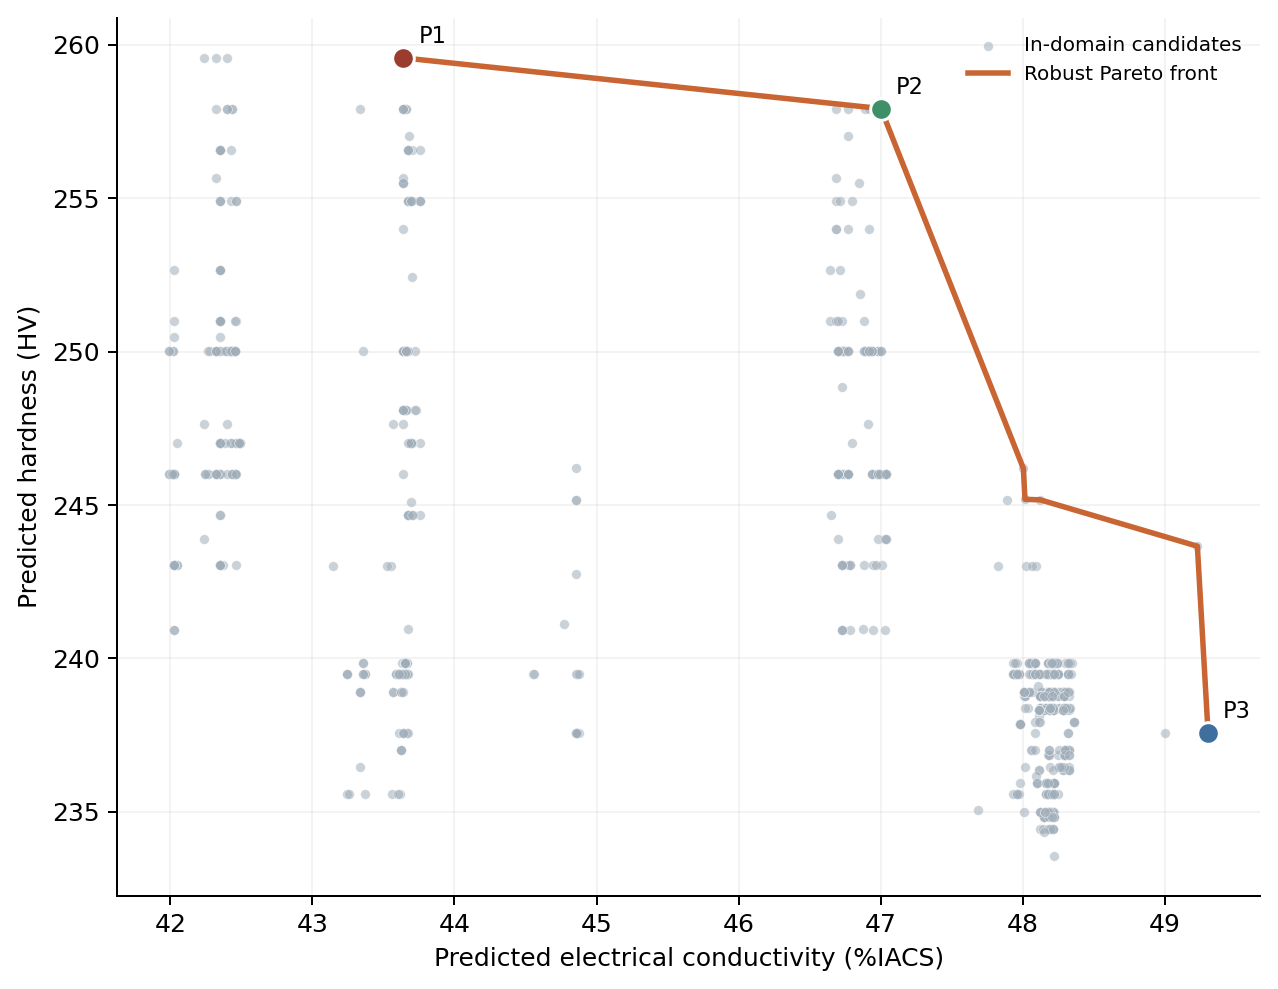

Values plotted in this chart, from the file beside it:
Cu, Al, Cr, Mg, Ni, Si, Zr, Processing_Route, Solution_Temp, Solution_Time, CR_Reduction, Aging_Temp, Aging_Time, AD_valid, AD_distance, HV_mean, HV_std, HV_LCB, EC_mean, EC_std, EC_LCB, Q3_mean, Q3_std, Q3_LCB
92.22, 0.47, 0.14, 0.13, 5.98, 1.06, 0.0, 2, 980.0, 4.0, 50.0, 450.0, 4.0, True, 0.8074, 259.6, 8.232, 251.3, 43.64, 2.112, 41.53, 0.7718, 0.01124, 0.7605
92.24, 0.49, 0.17, 0.14, 5.96, 1.0, 0.0, 2, 980.0, 4.0, 50.0, 450.0, 4.0, True, 0.9073, 257.9, 8.97, 249, 47, 2.018, 44.98, 0.7718, 0.01124, 0.7605
92.27, 0.47, 0.12, 0.15, 5.98, 1.01, 0.0, 2, 980.0, 4.0, 50.0, 450.0, 4.0, True, 0.297, 246.2, 6.78, 239.4, 48.01, 2.178, 45.83, 0.7776, 0.00409, 0.7735
92.17, 0.48, 0.18, 0.15, 6.0, 1.02, 0.0, 2, 980.0, 4.0, 50.0, 450.0, 4.0, True, 1.003, 245.2, 7.092, 238.1, 48.02, 2.039, 45.98, 0.7624, 0.008088, 0.7543
92.33, 0.48, 0.11, 0.13, 5.94, 1.01, 0.0, 2, 980.0, 4.0, 50.0, 450.0, 4.0, True, 0.5484, 245.2, 7.857, 237.3, 48.12, 2.129, 46, 0.7867, 0.01002, 0.7766
92.2, 0.49, 0.16, 0.16, 5.98, 1.01, 0.0, 2, 980.0, 4.0, 50.0, 450.0, 4.0, True, 0.791, 243.7, 6.799, 236.9, 49.23, 2.125, 47.11, 0.7798, 0.003333, 0.7765
92.23, 0.5, 0.18, 0.16, 5.9, 1.03, 0.0, 2, 980.0, 4.0, 50.0, 450.0, 4.0, True, 1.043, 237.6, 9.619, 228, 49.31, 2.172, 47.13, 0.7798, 0.003333, 0.7765
